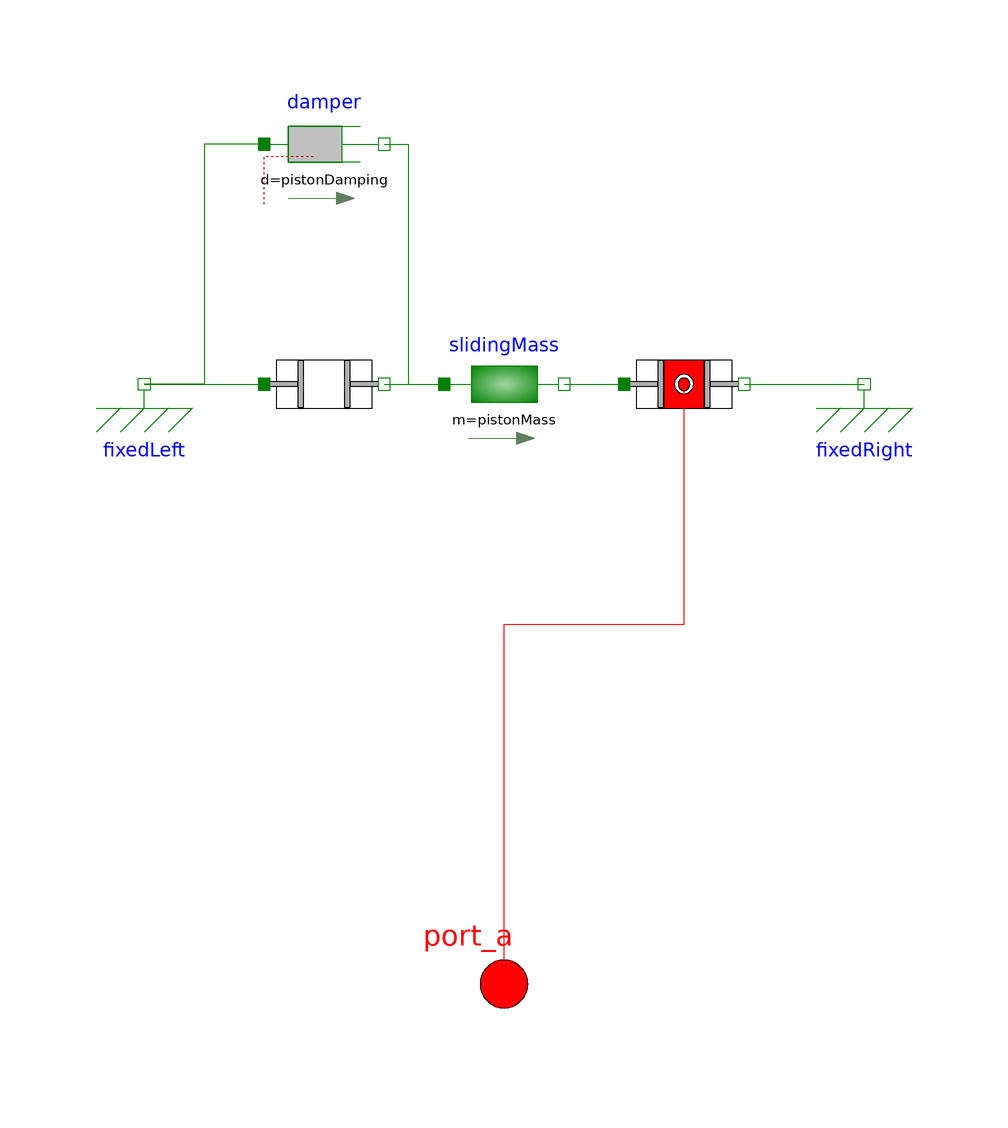

The component connection diagram of the Modelica model below, drawn from its own Placement and Line annotations.

model Accumulator

  // The total amount of liquid that can be stored is defined by liquidVolume

  // the parameters
  parameter SI.Volume liquidVolume = 0.001 "Liquid Volume"
    annotation (Dialog(tab="Sizing"));
  parameter SI.Volume gasVolume = 0.0011
    "Gas Volume (must be larger than liquid volume)"
    annotation (Dialog(tab="Sizing"));
  parameter SI.AbsolutePressure p_precharge = 101325 "Gas precharge pressure"
    annotation (Dialog(tab="Sizing"));
  parameter SI.AbsolutePressure p_max = 3e7 "Maximum rated pressure"
    annotation (Dialog(tab="Sizing"));

  // Advanced parameters

  // default residual is 2% of the total volume
  parameter SI.Volume residualVolLiquid = liquidVolume*0.02
    "Residual volume of liquid when accumulator is empty"
    annotation (Dialog(tab="Advanced"));
  parameter SI.Volume residualVolGas = gasVolume-liquidVolume
    "Residual volume of gas when accumulator is full"
    annotation (Dialog(tab="Advanced"));
  parameter SI.Mass pistonMass = 0.01 "Mass of bladder or piston"
    annotation (Dialog(tab="Advanced"));
  parameter Real pistonDamping(
    final unit="N/ (m/s)",
    final min=0) = 1 "Damping constant [N/ (m/s)] for bladder or piston"
    annotation (Dialog(tab="Advanced"));

    // initialization parameters
  parameter OpenHydraulics.Types.AccInit initType=OpenHydraulics.Types.AccInit.Pressure
    "Type of initialization (defines usage of start values below)"
    annotation (Dialog(tab="Initialization",group="Fluid"));
  parameter SI.Volume V_init = residualVolLiquid "Initial liquid volume"
    annotation (Dialog(tab="Initialization",group="Fluid"));

  // the components
  Basic.FluidPower2MechTrans liquidChamber(
    A=A,
    residualVolume=residualVolLiquid,
    maxPressure=p_max,
    n_ports=1)
    annotation (Placement(transformation(extent={{20,-10},{40,10}},
          rotation=0)));
  Basic.AirChamber gasChamber(
    V_precharge=gasVolume,
    p_precharge=p_precharge,
    A=A,
    residualVolume=residualVolGas,
    initializePressure = initType==OpenHydraulics.Types.AccInit.Pressure,
    p_init = p_init,
    V_init = gasVolume - V_init)
    annotation (Placement(transformation(extent={{-40,-10},{-20,10}},
          rotation=0)));
  Modelica.Mechanics.Translational.Components.Fixed fixedLeft(
                                                   s0=0.0)
    annotation (Placement(transformation(extent={{-70,-10},{-50,10}},
          rotation=0)));
  Modelica.Mechanics.Translational.Components.Fixed fixedRight(
                                                    final s0=liquidVolume/A)
    annotation (Placement(transformation(extent={{50,-10},{70,10}},
          rotation=0)));
  Modelica.Mechanics.Translational.Components.Mass slidingMass(
                                                           m=pistonMass, final L=0)
    annotation (Placement(transformation(extent={{-10,-10},{10,10}},
          rotation=0)));
  Modelica.Mechanics.Translational.Components.Damper damper(
                                                 d=pistonDamping)
    annotation (Placement(transformation(extent={{-40,30},{-20,50}},
          rotation=0)));

  // the ports
  OpenHydraulics.Interfaces.FluidPort port_a
    annotation (Placement(transformation(extent={{-10,-110},{10,-90}},
          rotation=0)));

  extends OpenHydraulics.Interfaces.PartialFluidComponent(p_init=max(
        environment.p_ambient, p_precharge));
  // NOTE: from a behavioral perspective the surface area of the piston
  // is not really relevant.  We will therefore assume that it is
  // equal to the liquidVolume resulting in a total travel of the piston of 1m.
protected
  parameter SI.Length Lnom=1 "Dummy nominal length";
  parameter SI.Area A=liquidVolume/Lnom;

initial equation
  assert(gasVolume>liquidVolume,"gasVolume must be larger than liquidVolume");

//  if initType == FluidPower.Types.AccInit.Volume then
//    liquidChamber.s_rel = V_init/A;
//  else
//    liquidChamber.volMedium.p = p_init;
//  end if;
equation
  assert(gasChamber.p<p_max,"Pressure in accumulator exceeded p_max");
  connect(liquidChamber.flange_b,fixedRight.flange)
    annotation (Line(points={{40,0},{60,0}}, color={0,127,0}));
  connect(fixedLeft.flange,  gasChamber. flange_a)
    annotation (Line(points={{-60,0},{-40,0}}, color={0,127,0}));
  connect(port_a, liquidChamber.port[1]) annotation (Line(points={{0,-100},
          {0,-40},{30,-40},{30,-0.05}}, color={255,0,0}));

  connect(gasChamber.flange_b, slidingMass.flange_a)
    annotation (Line(points={{-20,0},{-10,0}}, color={0,127,0}));
  connect(slidingMass.flange_b, liquidChamber.flange_a)
    annotation (Line(points={{10,0},{20,0}}, color={0,127,0}));
  connect(damper.flange_b, slidingMass.flange_a) annotation (Line(points={{
          -20,40},{-16,40},{-16,0},{-10,0}}, color={0,127,0}));
  connect(damper.flange_a,fixedLeft.flange)    annotation (Line(points={{
          -40,40},{-50,40},{-50,0},{-60,0}}, color={0,127,0}));
    annotation (Diagram(graphics),            Icon(coordinateSystem(
          preserveAspectRatio=false, extent={{-100,-100},{100,100}}),
        graphics={
        Rectangle(
          extent={{-40,100},{40,-80}},
          lineColor={255,255,255},
          fillColor={255,255,255},
          fillPattern=FillPattern.Solid),
        Line(points={{0,-78},{0,-98}}, color={255,0,0}),
        Text(
          extent={{0,100},{0,66}},
          lineColor={0,0,255},
          textString="%name"),
        Ellipse(
          extent={{-28,-22},{28,-78}},
          lineColor={0,0,0},
          fillColor={255,255,255},
          fillPattern=FillPattern.Solid),
        Ellipse(
          extent={{-28,60},{28,4}},
          lineColor={0,0,0},
          fillColor={255,255,255},
          fillPattern=FillPattern.Solid),
        Rectangle(
          extent={{-30,32},{30,-48}},
          lineColor={0,0,255},
          pattern=LinePattern.None,
          fillColor={255,255,255},
          fillPattern=FillPattern.Solid),
        Line(points={{-28,32},{-28,-52}}, color={0,0,0}),
        Line(points={{28,32},{28,-52}}, color={0,0,0}),
        Line(points={{-28,-14},{28,-14}}, color={0,0,0}),
        Polygon(
          points={{-6,0},{6,0},{0,-14},{-6,0}},
          lineColor={0,0,0},
          fillColor={255,255,255},
          fillPattern=FillPattern.Solid)}));
end Accumulator;